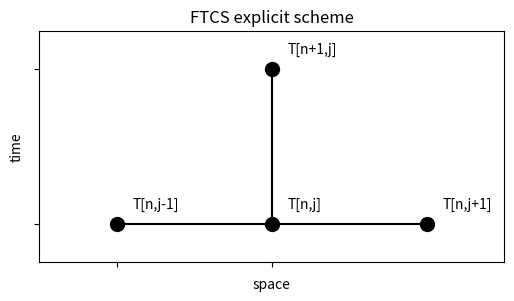

Write Python code to recreate this figure. (Note: this script raises an exception after producing the figure.)
# -*- coding: utf-8 -*-

import os
import numpy as np
import matplotlib.pyplot as plt

fig = plt.figure(figsize=(6,3))
plt.plot([0,2],[0,0],'k')
plt.plot([1,1],[0,1],'k')
plt.plot([0,1,2,1],[0,0,0,1],'ko',markersize=10)
plt.text(1.1,0.1,'T[n,j]')
plt.text(0.1,0.1,'T[n,j-1]')
plt.text(1.1,1.1,'T[n+1,j]')
plt.text(2.1,0.1,'T[n,j+1]')
plt.xlabel('space')
plt.ylabel('time')
plt.axis('equal')
plt.yticks([0.0,1.0],[])
plt.xticks([0.0,1.0],[])
plt.title('FTCS explicit scheme',fontsize=12)
plt.axis([-0.5,2.5,-0.5,1.5]);

dt = 0.0005 # grid size for time (s)
dy = 0.0005 # grid size for space (m)
viscosity = 2*10**(-4) # kinematic viscosity of oil (m2/s)
y_max = 0.04 # in m
t_max = 1 # total time in s
V0 = 10 # velocity in m/s

# function to calculate velocity profiles based on a finite difference approximation to the 1D diffusion equation and the 
# FTCS (forward-in-time, centered-in-space) scheme:
def diffusion_FTCS(dt,dy,t_max,y_max,viscosity,V0):
    # diffusion number (has to be less than 0.5 for the solution to be stable):
    s = viscosity*dt/dy**2 
    y = np.arange(0,y_max+dy,dy) 
    t = np.arange(0,t_max+dt,dt)
    r = len(t)
    c = len(y)
    V = np.zeros([r,c])
    V[:,0] = V0
    for n in range(0,r-1): # time
        for j in range(1,c-1): # space
            V[n+1,j] = V[n,j] + s*(V[n,j-1] - 2*V[n,j] + V[n,j+1]) 
    return y,V,r,s
# note that this can be written without the for-loop in space, but it is easier to read it this way


from scipy.special import erfc

# function to calculate velocity profiles using the analytic solution:
def diffusion_analytic(t,h,V0,dy,viscosity):
    y = np.arange(0,h+dy,dy)
    eta1 = h/(2*(t*viscosity)**0.5)
    eta = y/(2*(t*viscosity)**0.5)
    sum1 = 0
    sum2 = 0
    for n in range(0,1000):
        sum1 = sum1 + erfc(2*n*eta1+eta)
        sum2 = sum2 + erfc(2*(n+1)*eta1-eta)
    V_analytic = V0*(sum1-sum2)
    return V_analytic

y,V,r,s = diffusion_FTCS(dt,dy,t_max,y_max,viscosity,V0)

# plotting:
plt.figure(figsize=(7,5))
plot_times = np.arange(0.2,1.0,0.1)
for t in plot_times:
    plt.plot(y,V[t/dt,:],'Gray',label='numerical')
    V_analytic = diffusion_analytic(t,0.04,10,dy,viscosity)
    plt.plot(y,V_analytic,'ok',label='analytic',markersize=3)
    if t==0.2:
        plt.legend(fontsize=12)
plt.xlabel('distance from wall (m)',fontsize=12)
plt.ylabel('velocity (m/s)',fontsize=12)
plt.axis([0,y_max,0,V0])
plt.title('comparison between explicit numerical \n(FTCS scheme) and analytic solutions');

dt = 0.0005 # grid size for time (m)
dy = 0.0005 # grid size for space (s)
y,V,r,s = diffusion_FTCS(dt,dy,t_max,y_max,viscosity,V0)
V_analytic = diffusion_analytic(0.5,0.04,V0,dy,viscosity)
plt.figure(figsize=(7,5))
plt.plot(y,V_analytic-V[0.5/dt],'--k',label='small s')

dy = 0.0010
dt = 0.00254
y,V,r,s = diffusion_FTCS(dt,dy,t_max,y_max,viscosity,V0)
V_analytic = diffusion_analytic(0.5,0.04,V0,dy,viscosity)
V_numeric = V[r/2-1,:]

plt.plot(y,V_analytic-V_numeric,'k',label='large s')
plt.xlabel('distance from wall (m)',fontsize=12)
plt.ylabel('velocity difference (m/s)',fontsize=12)
plt.title('difference between numerical and analytic \n solutions for different \'s\' values',fontsize=14)
plt.axis([0,y_max,-4,4])
plt.legend();


os.system("pause")